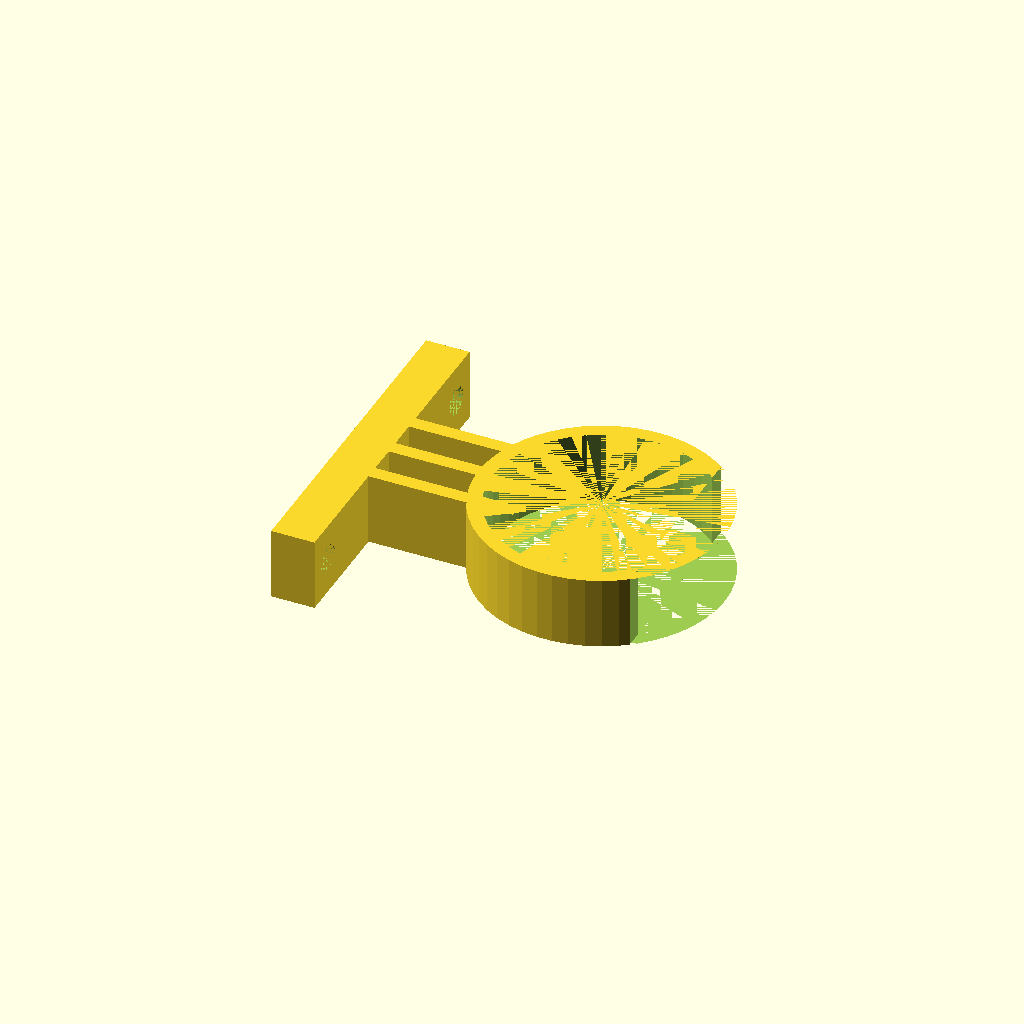
Cell 1: rendered with the file's own defaults.
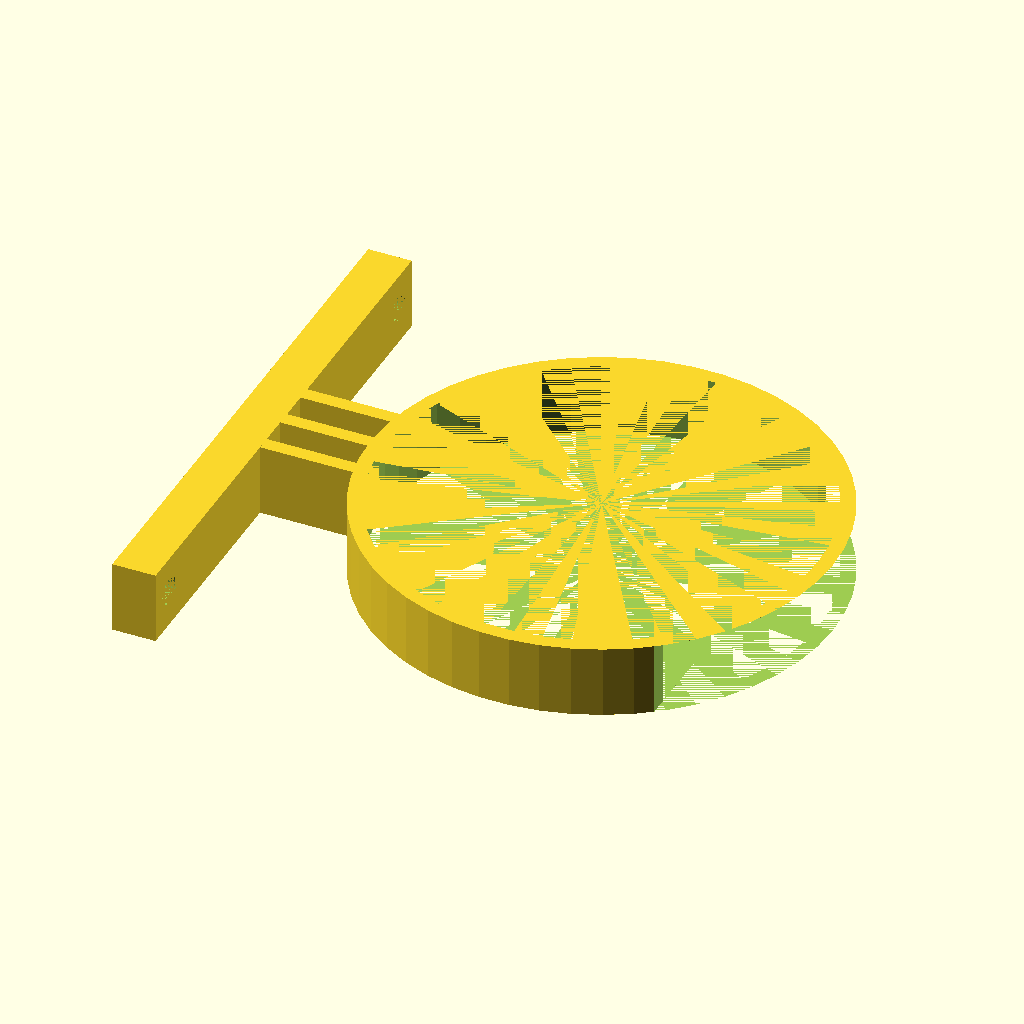
Cell 2: diam = 60 (everything else at default).
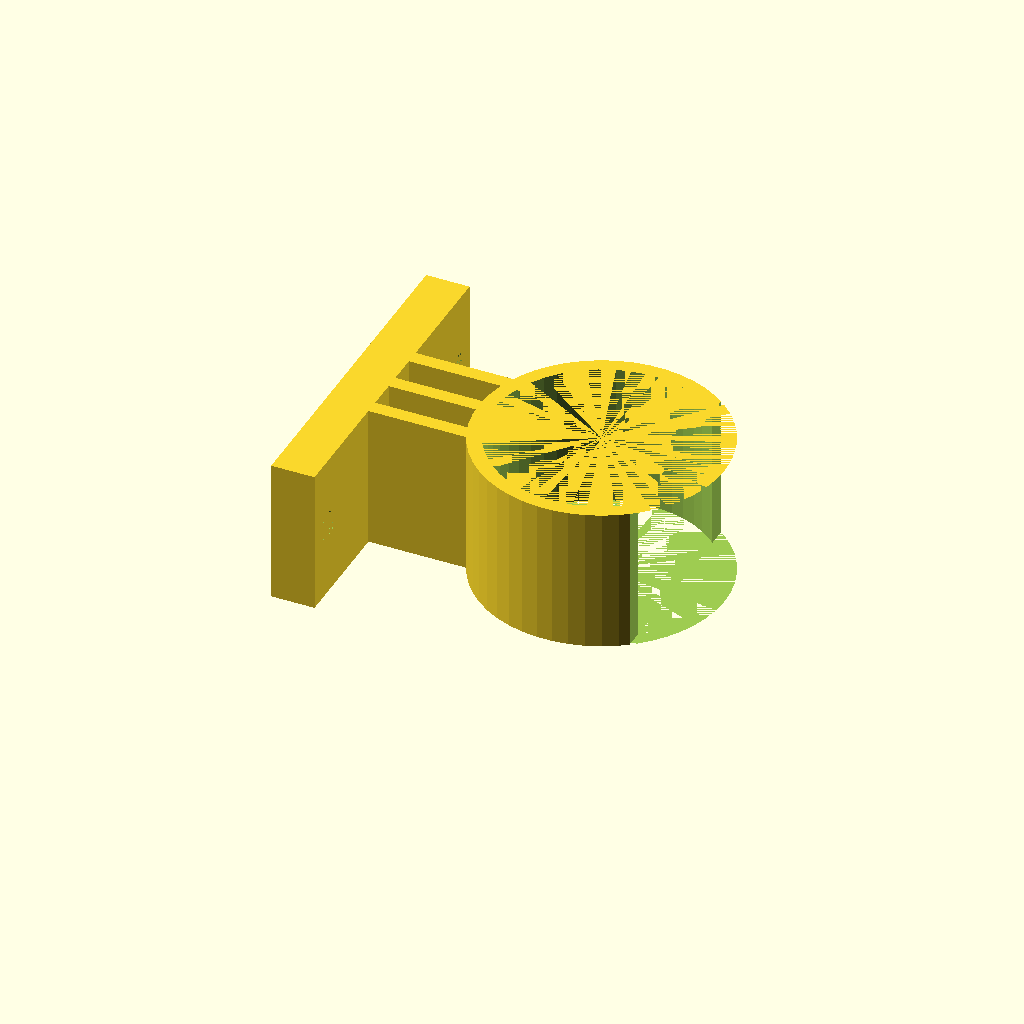
Cell 3: ht = 20 (everything else at default).
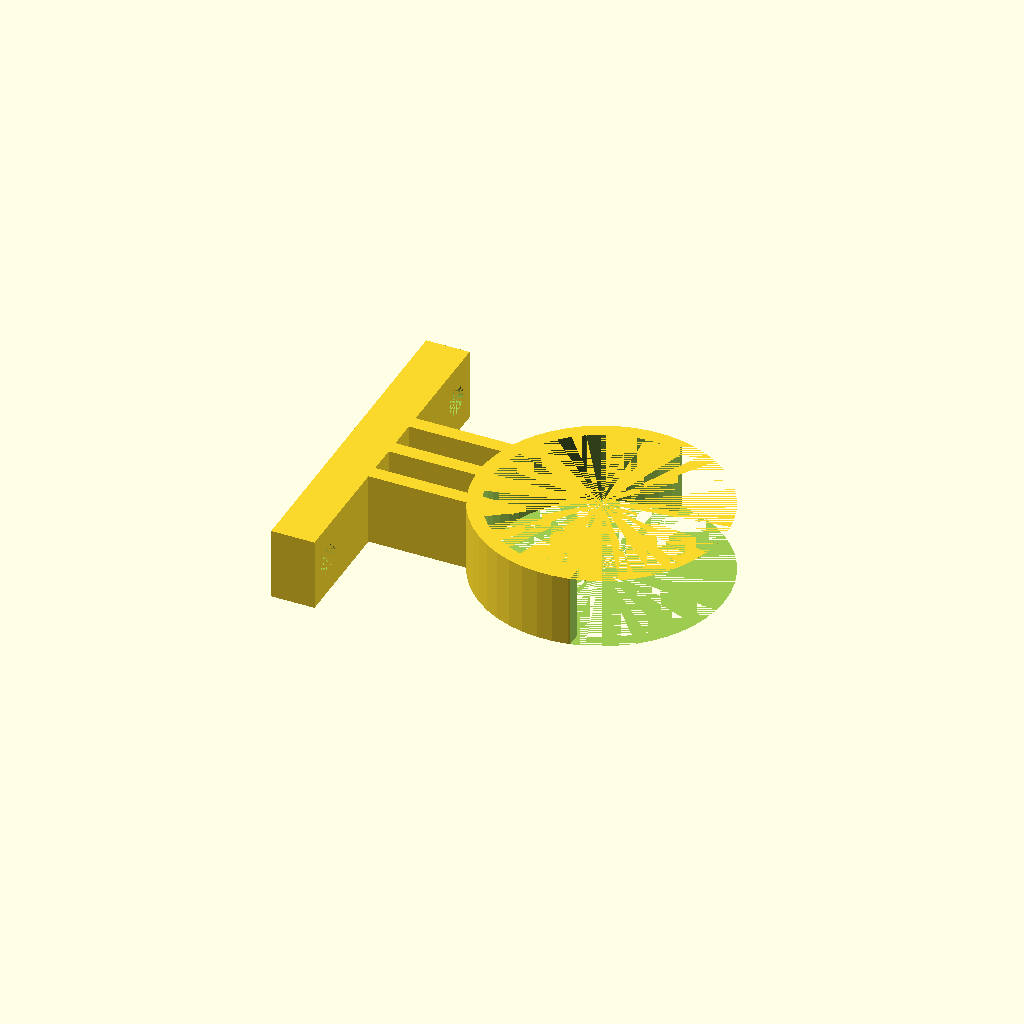
Cell 4 — cutpc set to 40, the other parameters unchanged.
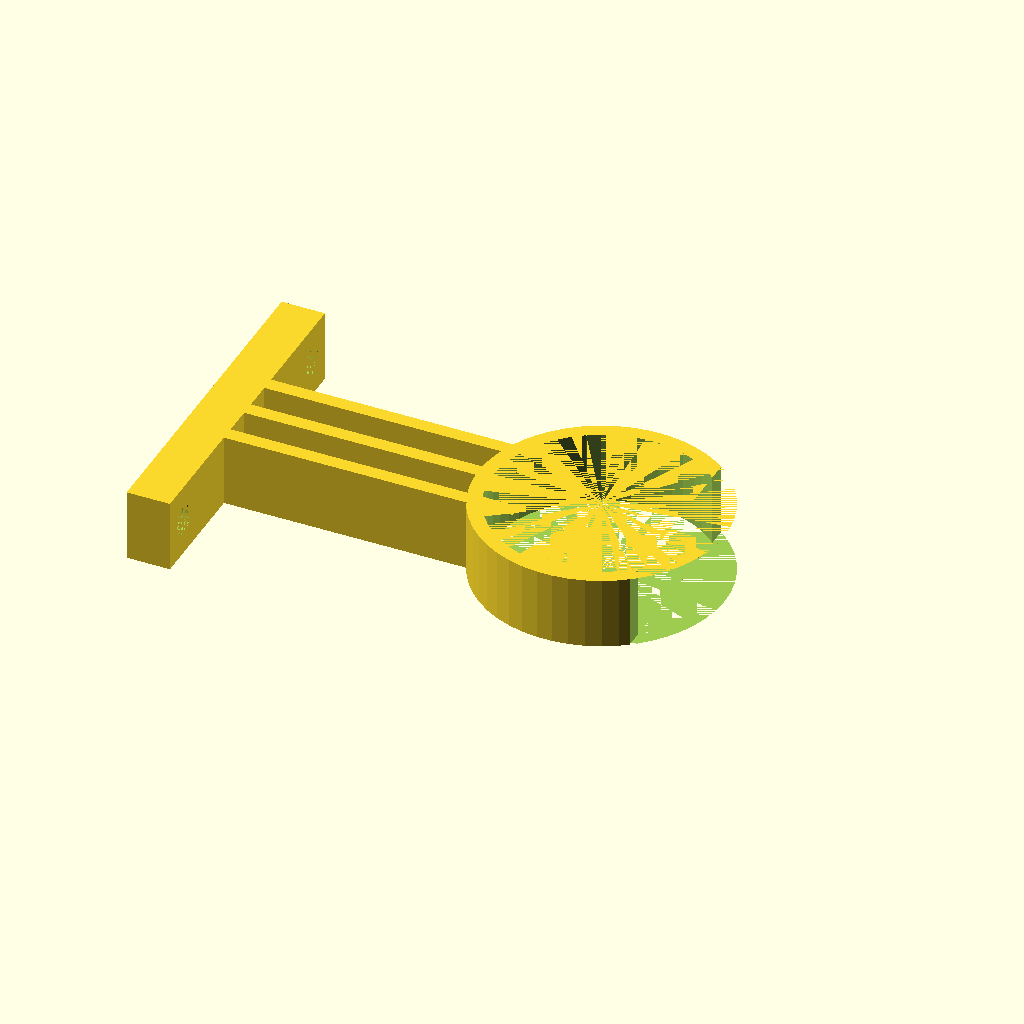
Cell 5: len = 40 (everything else at default).
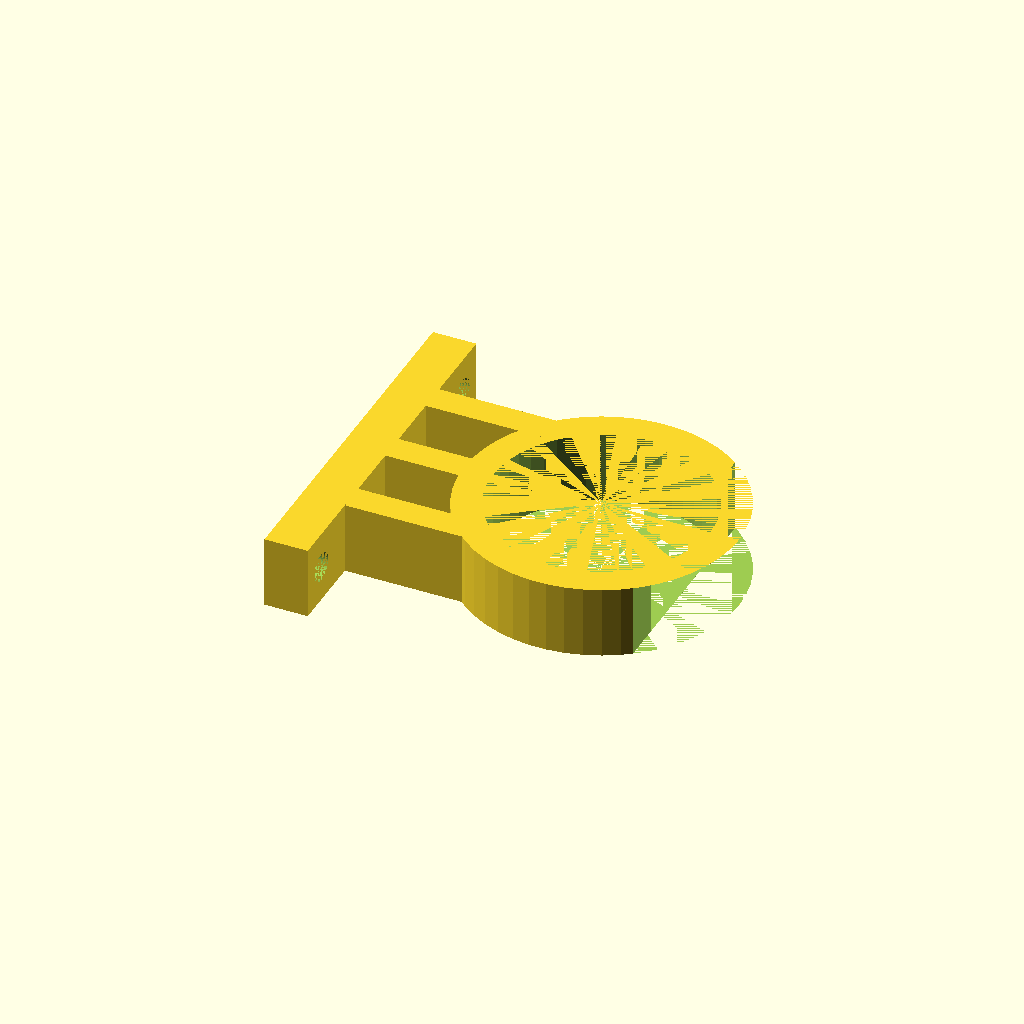
Cell 6: the same model with th = 4.
One fixed orthographic camera (rotation 55°, 0°, 25°; colour scheme Cornfield) for every cell.
The OpenSCAD source (inputs/thingiverse/thing-1321359/files/kitchen_base_clip.scad):
/*kitchen plinth clip feb 2016 Glyn Cowles */
// diameter of pole
diam=30;
// clip height
ht=10; 
//percentage amount to cut off circle to form clip
cutpc=20;
// length to plinth from pole
len=20;
// thickness of clip
th=2; 
// diam of screw holes
holed=4; 
// base depth
based=6; 
holex=diam+th*2+holed; // distance apart of holes
basew=holex+holed*2; // screw part base width

$fn=50;
assemble();



//-------------------------------------------------
module assemble() {
    clip();     
    translate([-diam/2-len,-basew/2,0]) screwpart();     
}
 
//-------------------------------------------------
module clip() { 
    cut=(diam+2*th)*(cutpc/100);
    difference() {
        union() {
            rotate([0,0,0]) translate([-diam/2-len+based,-th/2,0]) strut();
            cylinder(r=diam/2+th,h=ht);
            }
        cylinder(r=diam/2,h=ht);
        translate([-cut+diam/2+th,-diam/2-th,0]) cube([diam,diam+th*2,ht]);
    }
}
//-------------------------------------------------
module strut() {
    cube([len,th,ht]);
    translate([0,th*3,0]) cube([len,th,ht]);
    translate([0,-th*3,0]) cube([len,th,ht]);
}
//-------------------------------------------------
module screwpart() {
    difference() {
        cube([based,basew,ht]);
        translate([0,-holex/2+basew/2,ht/2]) hol();
        translate([0,holex/2+basew/2,ht/2]) hol();
    }    
}
//-------------------------------------------------
module hol() {
    rotate([90,0,90]) cylinder(h=based,r=holed/2);   
}
//-------------------------------------------------
Parameter table extracted from the source (name, type, default, range or options):
diam: number, default 30
ht: number, default 10
cutpc: number, default 20
len: number, default 20
th: number, default 2
holed: number, default 4
based: number, default 6
